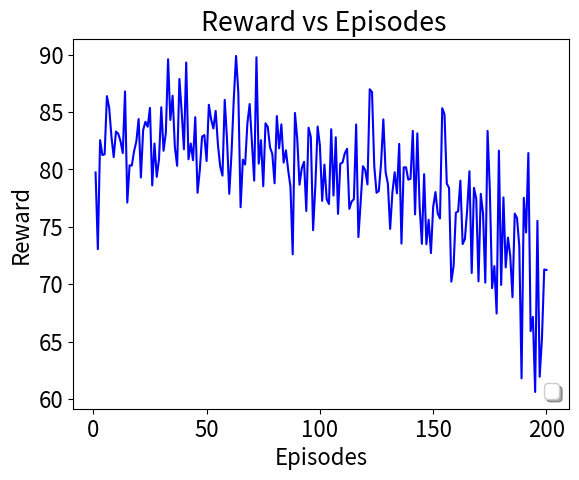

Generate this figure with matplotlib:
import matplotlib
matplotlib.use("agg")
import matplotlib.pyplot as plt
import csv
import math
import numpy as np


def average(lista): # function to return the average of a list of data


    sum=0.0
    for l in range(0,len(lista)):
        sum=sum+lista[l] 
    return sum/len(lista)

def standardDev(lista): # function to calculate standard deviation
    sum = 0.0
    size = len(lista)
    avrg = average(lista)
    #print "average: ",avrg
    for l in range(0,len(lista)):
        sum = sum + math.pow((lista[l] - avrg), 2.0)    
    return math.sqrt(sum/(size));


x = []
y = []
topologies = ["16BA","abilene"]

########### arrivalRate20 ############
arrival_rate = "20"



lost_r= [0.9635943347955631, 0.9639364955522162, 0.9583541990839156, 0.9630484665073595, 0.9665691099986501, 0.9634258210432834, 0.962947138627546, 0.9605807795436274, 0.9611619145500798, 0.964606163801482, 0.9629174908484893, 0.9641324454441789, 0.9631590996190776, 0.9625207824675401, 0.9652480249351258, 0.9626642604372606, 0.963296352650276, 0.9599739008366549, 0.9633715084109875, 0.9646056163625255, 0.9597369555284312, 0.9615778940798636, 0.9647218154443615, 0.9586525477351066, 0.9623772224014493, 0.9604195392690866, 0.9626235636256154, 0.9615493793703629, 0.963236199590829, 0.9609612566337582, 0.9625144703607895, 0.9648661852759469, 0.9649295399058254, 0.9605831228793025, 0.9620333000375806, 0.9612109938301611, 0.961915958675205, 0.9638390378837647, 0.9615252628821289, 0.9613409480734132, 0.9635345085009537, 0.9648615987576117, 0.9669946759140423, 0.962361954030914, 0.9662416037199812, 0.9579446064646129, 0.9664775312237356, 0.9649288772555198, 0.9627855792030059, 0.9645618626041254, 0.9644776631532832, 0.9659792858920428, 0.9602225541512417, 0.9642586952595583, 0.9610125019911014, 0.961488361798634, 0.9651547060970243, 0.9642970634481541, 0.9612981547314182, 0.960908632550447, 0.96213809951236, 0.9631768952695328, 0.9632300195991146, 0.9655341620561962, 0.9603049575542754, 0.962540345208385, 0.9660251050722866, 0.9636586185527558, 0.961895351267172, 0.9610892424347108, 0.9589419859486678, 0.9604280565317032, 0.9591661029346101, 0.9627577617279908, 0.9606973187393466, 0.9658829749180513, 0.96417301874081, 0.9633281137899083, 0.9599504210476403, 0.9647126454884625, 0.9676721752174745, 0.9621040122937993, 0.9645328195142328, 0.9661679849626392, 0.9622282627372718, 0.9620496971061632, 0.9611037950519362, 0.9609483898432447, 0.9624289198330374, 0.9648374692613976, 0.9614502394243402, 0.9618316247821722, 0.961567582691738, 0.9617587988632799, 0.9600278890148578, 0.9648274492295241, 0.9623526644490573, 0.9672046711979926, 0.9607444750433966, 0.9671846727861759]


lost_r_old = [79.63800904977376, 72.96137339055794, 82.44897959183673, 81.15384615384616, 81.22448979591836, 86.28318584070797, 85.28138528138528, 82.75862068965517, 80.97345132743364, 83.203125, 83.01158301158301, 82.37704918032787, 81.32780082987551, 86.69724770642202, 77.01612903225806, 80.25751072961373, 80.24193548387096, 81.49606299212599, 82.35294117647058, 84.2911877394636, 79.2, 83.33333333333334, 84.05172413793103, 83.62068965517241, 85.2589641434263, 78.50877192982456, 82.15767634854771, 79.25311203319502, 80.80000000000001, 85.3211009174312, 81.53153153153153, 83.06451612903226, 89.49771689497716, 84.21052631578947, 86.32478632478633, 81.81818181818183, 80.21978021978022, 87.78280542986425, 84.91379310344827, 81.6593886462882, 89.21161825726142, 80.78602620087337, 82.15767634854771, 80.70866141732283, 84.45378151260505, 77.8688524590164, 79.84496124031007, 82.75862068965517, 82.89473684210526, 80.63241106719367, 85.53191489361703, 84.25196850393701, 83.46774193548387, 85.0, 82.0627802690583, 80.16877637130801, 79.36507936507937, 85.95744680851064, 82.5531914893617, 77.77777777777779, 81.33333333333333, 86.05577689243027, 89.7872340425532, 86.58008658008657, 76.61290322580645, 80.75471698113208, 80.32786885245902, 83.91304347826087, 85.59670781893004, 82.30088495575221, 78.9272030651341, 89.67136150234741, 80.40816326530611, 82.44897959183673, 78.43866171003717, 83.92156862745098, 83.6, 81.81818181818183, 81.25, 78.69565217391305, 84.5528455284553, 81.73913043478261, 83.82978723404256, 80.49792531120332, 81.56862745098039, 79.84189723320159, 78.4090909090909, 72.50996015936255, 84.82142857142857, 82.5910931174089, 78.57142857142857, 80.0, 80.5668016194332, 76.28458498023716, 83.53909465020575, 82.73092369477911, 74.609375, 78.51239669421489, 83.63636363636363, 81.99233716475096, 77.16535433070865, 80.32786885245902, 77.3076923076923, 76.89243027888446, 83.40425531914893, 77.63157894736842, 82.70042194092827, 76.03305785123968, 80.3921568627451, 80.50847457627118, 81.30841121495327, 81.70212765957446, 76.47058823529412, 77.10843373493977, 77.31092436974791, 83.81742738589212, 74.01574803149606, 77.04918032786885, 80.18867924528303, 79.84189723320159, 78.60082304526749, 86.88524590163934, 86.63793103448276, 80.16877637130801, 77.8688524590164, 78.02690582959642, 80.45112781954887, 84.25925925925925, 79.67479674796748, 78.66108786610879, 74.72118959107806, 77.88461538461539, 79.65367965367966, 77.82258064516128, 82.12765957446808, 73.44398340248964, 80.08474576271186, 80.08298755186722, 79.01234567901234, 79.07949790794979, 83.2618025751073, 75.98425196850394, 83.04347826086956, 76.73469387755102, 73.42342342342343, 79.48717948717949, 73.38709677419355, 75.51867219917013, 72.61410788381743, 76.65369649805449, 77.92792792792793, 76.07843137254902, 75.63025210084034, 85.23809523809524, 84.68085106382979, 78.66666666666666, 78.29787234042553, 70.12987012987013, 71.4859437751004, 76.13168724279835, 76.25, 78.9237668161435, 73.40425531914893, 73.84615384615385, 76.39484978540773, 79.74137931034483, 70.88607594936708, 78.29787234042553, 77.36625514403292, 70.15503875968993, 77.77777777777779, 76.06837606837607, 70.04048582995951, 83.2579185520362, 78.11158798283262, 69.56521739130434, 71.4859437751004, 67.35537190082644, 81.53846153846153, 69.84126984126983, 77.4703557312253, 71.37096774193549, 73.96694214876032, 72.39819004524887, 68.77637130801688, 76.05633802816901, 75.67567567567568, 73.22175732217573, 61.71003717472119, 77.431906614786, 74.40944881889764, 81.32780082987551, 65.82278481012658, 67.05882352941175, 60.526315789473685, 75.42372881355932, 61.84738955823293, 65.18218623481782, 71.1864406779661, 71.14624505928853]


font = {'family' : 'sans-serif',
        'size'   : 16}
matplotlib.rc('font', **font)



#for i in range(200):
#    x.append(i+1)


for i in range(120):
    y.append(i+1)
# Profit

## Old_code
margin_error1 =[]
lost_r_old_2 =[]


for i in range(200):
    x.append(i+1)
    
    #Profit (SARA, NR, AAR) x episodes, 
    #margin_error1.append(1.96*standardDev(lost_r_old[i])/math.sqrt(100))
    #lost_r_old[i] = average(lost_r_old[i])
    lost_r_old_2.append(lost_r_old[i]+0.1)










#plt.errorbar(x,lost_r,fmt="-", color="blue",ecolor="lightgray",capsize=2)
plt.errorbar(x,lost_r_old_2,fmt="-", color="blue",ecolor="lightgray",capsize=2)



#plt.axvline(x=12, color = "silver", linestyle='--')
#plt.errorbar(x,acceptance_ratio, fmt="-",label="SARA",ecolor="lightgray",capsize=2)
#plt.errorbar(x,profit_reability,fmt="-",label="NR", color="red", ecolor="lightgray",capsize=2)
#plt.errorbar(x,lost_r,fmt="-",label="AAR", color="gray",ecolor="lightgray",capsize=2)

#plt.errorbar(x,profit_r2c,fmt="-",label="AAR", color="blue",ecolor="lightgray",capsize=2)
plt.xlabel('Episodes')
plt.ylabel('Reward')
plt.title(' Reward vs Episodes')
#plt.legend()
plt.legend(fontsize = 14,loc='lower right', fancybox=True, shadow=True)
# plt.legend(loc='upper center', bbox_to_anchor=(0.5, 0.1), fancybox=True, shadow=True, ncol=3)
#plt.show() 
plt.savefig("Amel_2.png",bbox_inches = 'tight') 
plt.close()
